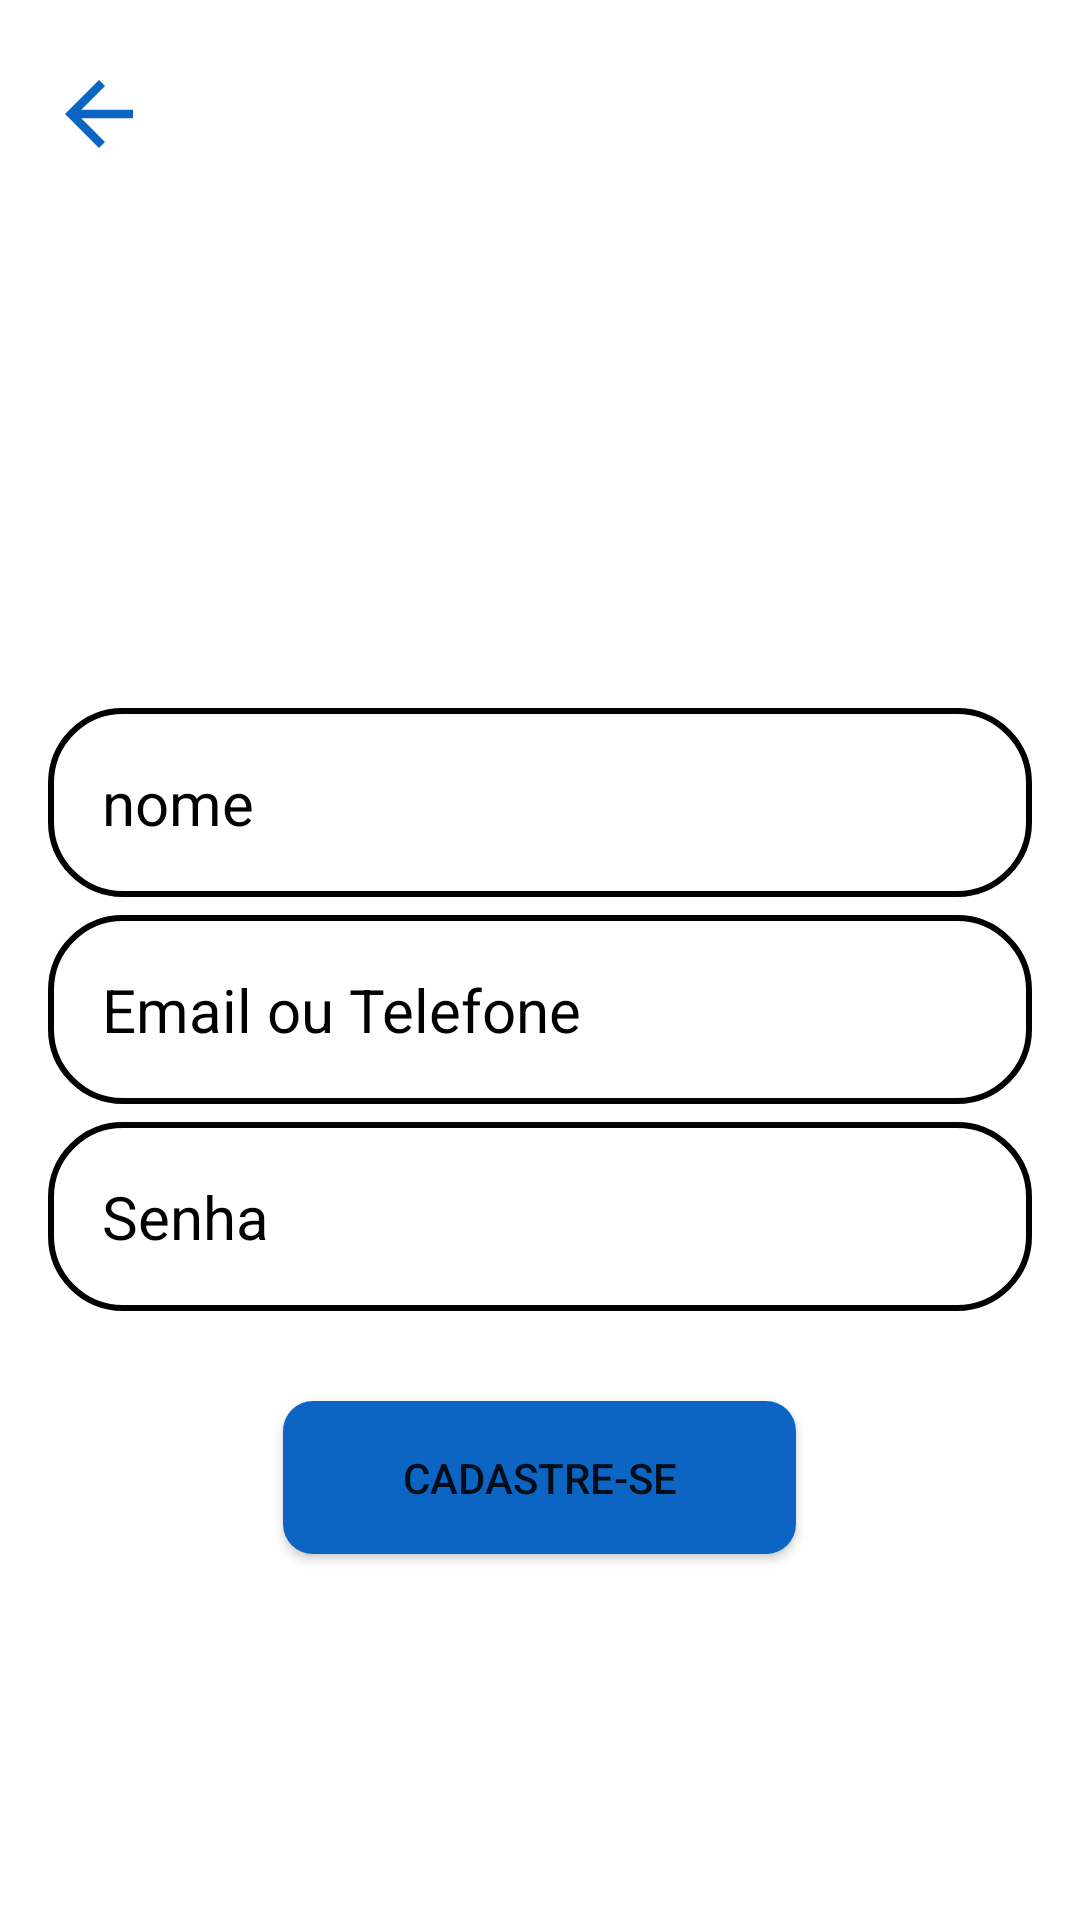

This screen was rendered from an Android layout file. Write that file and the resources it references.
<!-- AndroidManifest.xml: application theme Theme.AnimaçãoSplashLinkedin -->
<!-- res/layout/activity_home2.xml -->
<?xml version="1.0" encoding="utf-8"?>
<androidx.core.widget.NestedScrollView xmlns:android="http://schemas.android.com/apk/res/android"
    xmlns:app="http://schemas.android.com/apk/res-auto"
    xmlns:tools="http://schemas.android.com/tools"
    android:id="@+id/home2"
    android:layout_width="match_parent"
    android:layout_height="match_parent">


    <RelativeLayout
        android:layout_width="match_parent"
        android:layout_height="match_parent"
        android:layout_alignParentTop="true"
        android:layout_centerInParent="true"
        android:layout_centerHorizontal="true"
        android:layout_centerVertical="true"
        android:background="@drawable/tela_de_login"
        android:gravity="center"
        android:padding="16dp"
        tools:context=".Home2">

        <LinearLayout
            android:layout_width="match_parent"
            android:layout_height="wrap_content"
            android:layout_marginTop="5dp"
            android:gravity="top"
            android:orientation="vertical">

            <ImageView
                android:layout_width="wrap_content"
                android:layout_height="wrap_content"
                android:layout_marginTop="0dp"
                android:src="@drawable/baseline_arrow_back_24"
                android:id="@+id/btn_voltar"/>

        </LinearLayout>


        <LinearLayout
            android:layout_width="match_parent"
            android:layout_height="wrap_content"
            android:layout_alignParentTop="true"
            android:layout_centerInParent="true"
            android:gravity="center"
            android:orientation="vertical">


            <ImageView
                android:layout_width="150dp"
                android:layout_height="150dp"
                android:layout_marginTop="10dp"
                android:src="@drawable/logo" />

            <EditText
                android:id="@+id/nome_input"
                android:layout_width="match_parent"
                android:layout_height="wrap_content"
                android:layout_marginTop="60dp"
                android:background="@drawable/rounded_corner"
                android:hint="nome"
                android:inputType="textPersonName"
                android:padding="18dp"
                android:textColor="@color/black"
                android:textColorHint="@color/black"
                android:textSize="20sp"
                android:textStyle="" />

            <EditText
                android:id="@+id/email_telefone_input_input"
                android:layout_width="match_parent"
                android:layout_height="wrap_content"
                android:layout_marginTop="6dp"
                android:background="@drawable/rounded_corner"
                android:hint="Email ou Telefone"
                android:inputType="textEmailAddress"
                android:padding="18dp"
                android:textColor="@color/black"
                android:textColorHint="@color/black"
                android:textSize="20sp" />

            <EditText
                android:id="@+id/senha_input"
                android:layout_width="match_parent"
                android:layout_height="wrap_content"
                android:layout_marginTop="6dp"
                android:background="@drawable/rounded_corner"
                android:hint="Senha"
                android:inputType="textPassword"
                android:padding="18dp"
                android:textColor="@color/black"
                android:textColorHint="@color/black"
                android:textSize="20sp" />

            <Button
                android:id="@+id/cadastre_btn"
                android:layout_width="171dp"
                android:layout_height="51dp"
                android:layout_marginTop="30dp"
                android:background="@drawable/btn"
                android:text="Cadastre-se"
                app:layout_constraintEnd_toEndOf="parent"
                app:layout_constraintHorizontal_bias="0.498"
                app:layout_constraintStart_toStartOf="parent"
                app:layout_constraintTop_toTopOf="parent" />

            <LinearLayout
                android:layout_width="match_parent"
                android:layout_height="wrap_content"
                android:layout_marginTop="2dp"
                android:gravity="center"
                android:orientation="horizontal">

                <ImageView
                    android:id="@+id/linkedin_btn"
                    android:layout_width="190dp"
                    android:layout_height="170dp"
                    android:layout_margin="100dp"
                    android:src="@drawable/name_logo" />


            </LinearLayout>

        </LinearLayout>

    </RelativeLayout>

</androidx.core.widget.NestedScrollView>
<!-- resources referenced by this layout -->
<resources>
  <color name="black">#FF000000</color>
  <!-- drawable baseline_arrow_back_24 (drawable) -->
  <vector xmlns:android="http://schemas.android.com/apk/res/android" android:autoMirrored="true" android:height="34dp" android:tint="#0C65C3" android:viewportHeight="24" android:viewportWidth="24" android:width="34dp">
        
      <path android:fillColor="@android:color/white" android:pathData="M20,11H7.83l5.59,-5.59L12,4l-8,8 8,8 1.41,-1.41L7.83,13H20v-2z"/>
      
  </vector>
  <!-- drawable btn (drawable) -->
  <?xml version="1.0" encoding="utf-8"?>
  <shape android:shape="rectangle"
      xmlns:android="http://schemas.android.com/apk/res/android">
  
      <gradient android:startColor="#0C65C3" android:endColor="#0C65C3" android:type="linear"/>
  
      <corners android:radius="10dp"/>
  
  </shape>
  <!-- drawable rounded_corner (drawable) -->
  <?xml version="1.0" encoding="utf-8"?>
  <shape xmlns:android="http://schemas.android.com/apk/res/android"
  
      android:shape="rectangle"
      >
      <corners android:radius="24dp"/>
      <stroke android:width="2dp" android:color="@color/black"/>
  </shape>
  <!-- drawable tela_de_login (drawable) -->
  <?xml version="1.0" encoding="utf-8"?>
  <shape xmlns:android="http://schemas.android.com/apk/res/android">
  
      <gradient android:type="linear" android:angle="100"
          android:startColor="#FFFFFF" android:endColor="#FFFFFF"/>
  </shape>
  <style name="Theme.AnimaçãoSplashLinkedin" parent="Base.Theme.AnimaçãoSplashLinkedin" />
  <style name="Base.Theme.AnimaçãoSplashLinkedin" parent="Theme.AppCompat.Light.NoActionBar">
          
          
      </style>
</resources>
